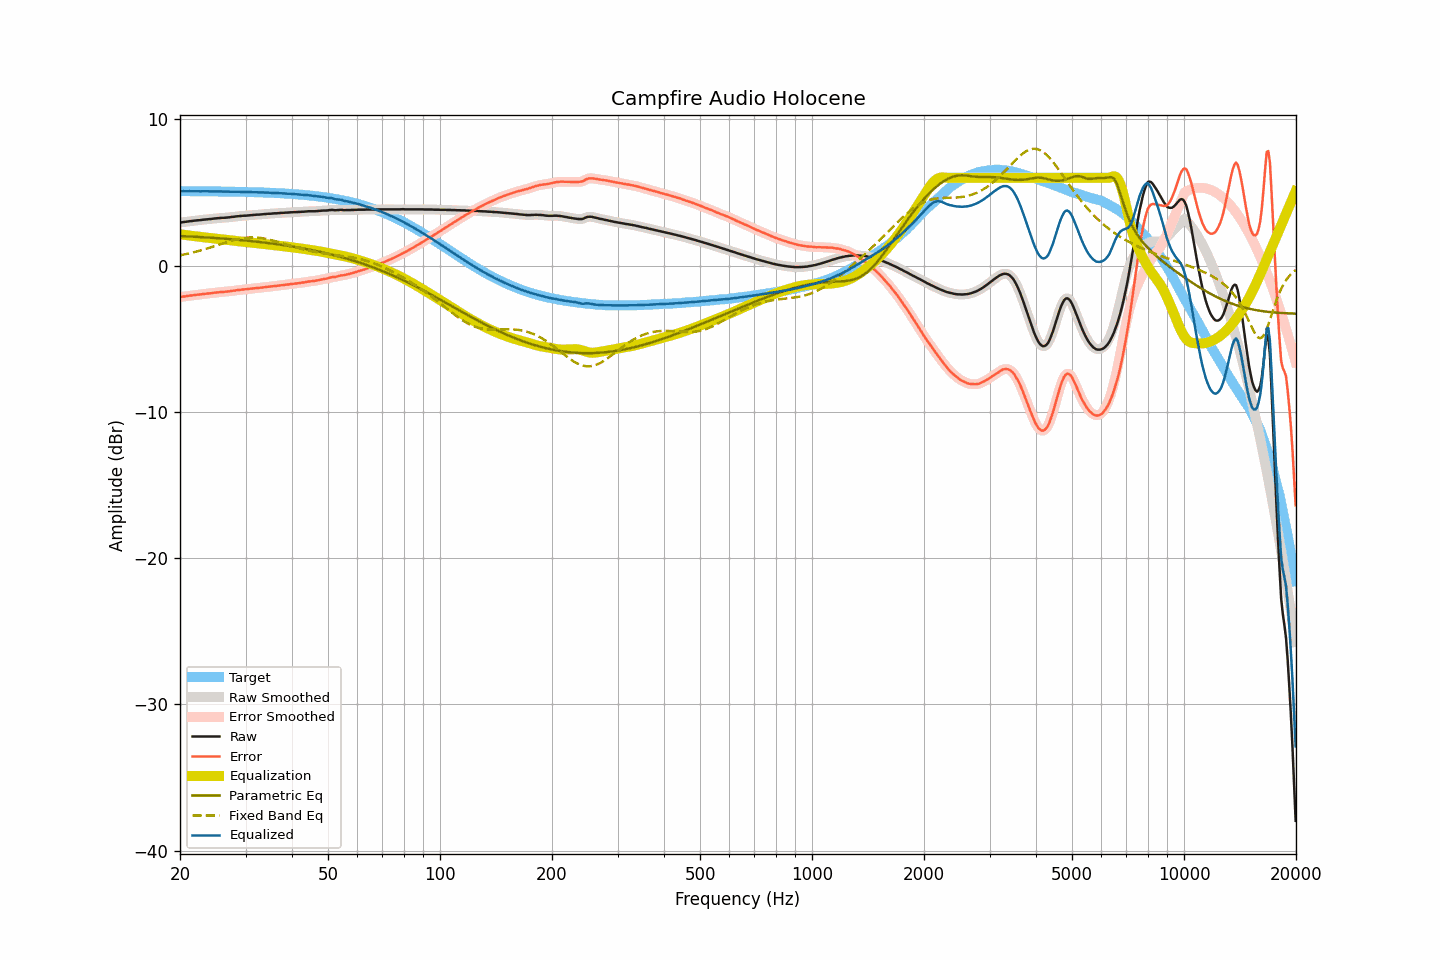

Source data for this figure (header and first rows):
frequency, raw, smoothed, error, error_smoothed, equalization, parametric_eq, fixed_band_eq, equalized_raw, equalized_smoothed, target
20.00, 2.95, 2.95, -2.15, -2.15, 2.15, 2.02, 0.71, 5.09, 5.09, 5.09
20.20, 2.96, 2.96, -2.13, -2.13, 2.13, 2.02, 0.73, 5.09, 5.09, 5.09
20.40, 2.98, 2.97, -2.11, -2.12, 2.12, 2.01, 0.75, 5.09, 5.09, 5.09
20.61, 2.99, 2.99, -2.10, -2.10, 2.10, 2.01, 0.77, 5.09, 5.09, 5.09
20.81, 3.01, 3.00, -2.08, -2.08, 2.08, 2.00, 0.80, 5.09, 5.09, 5.09
21.02, 3.02, 3.02, -2.07, -2.07, 2.07, 2.00, 0.82, 5.09, 5.09, 5.09
21.23, 3.04, 3.03, -2.05, -2.05, 2.05, 1.99, 0.85, 5.09, 5.09, 5.09
21.44, 3.05, 3.05, -2.04, -2.04, 2.04, 1.99, 0.87, 5.09, 5.09, 5.09
21.66, 3.06, 3.06, -2.03, -2.03, 2.03, 1.98, 0.90, 5.08, 5.09, 5.09
21.87, 3.08, 3.07, -2.01, -2.01, 2.01, 1.98, 0.93, 5.09, 5.09, 5.09
22.09, 3.09, 3.09, -2.00, -2.00, 2.00, 1.97, 0.95, 5.09, 5.09, 5.08
22.31, 3.10, 3.10, -1.99, -1.99, 1.99, 1.96, 0.98, 5.08, 5.08, 5.08
22.54, 3.11, 3.11, -1.98, -1.98, 1.97, 1.96, 1.01, 5.08, 5.08, 5.08
22.76, 3.12, 3.12, -1.97, -1.96, 1.96, 1.95, 1.04, 5.08, 5.08, 5.08
22.99, 3.14, 3.13, -1.94, -1.95, 1.95, 1.94, 1.08, 5.09, 5.08, 5.08
23.22, 3.15, 3.15, -1.93, -1.93, 1.94, 1.94, 1.11, 5.08, 5.08, 5.08
23.45, 3.16, 3.16, -1.92, -1.92, 1.92, 1.93, 1.14, 5.08, 5.08, 5.08
23.69, 3.17, 3.17, -1.91, -1.91, 1.91, 1.92, 1.17, 5.08, 5.08, 5.08
23.92, 3.18, 3.18, -1.90, -1.90, 1.90, 1.92, 1.21, 5.08, 5.07, 5.08
24.16, 3.19, 3.19, -1.89, -1.89, 1.89, 1.91, 1.24, 5.07, 5.07, 5.08
24.40, 3.20, 3.20, -1.88, -1.87, 1.87, 1.90, 1.28, 5.07, 5.07, 5.07
24.65, 3.22, 3.21, -1.86, -1.86, 1.86, 1.90, 1.31, 5.08, 5.07, 5.07
24.89, 3.23, 3.23, -1.84, -1.85, 1.85, 1.89, 1.35, 5.07, 5.07, 5.07
25.14, 3.24, 3.24, -1.83, -1.83, 1.84, 1.88, 1.39, 5.07, 5.07, 5.07
25.39, 3.25, 3.25, -1.82, -1.82, 1.82, 1.87, 1.42, 5.07, 5.07, 5.07
25.65, 3.26, 3.26, -1.81, -1.81, 1.81, 1.86, 1.46, 5.07, 5.07, 5.07
25.91, 3.27, 3.26, -1.80, -1.80, 1.80, 1.86, 1.49, 5.07, 5.07, 5.07
26.16, 3.27, 3.27, -1.80, -1.79, 1.79, 1.85, 1.53, 5.06, 5.06, 5.06
26.43, 3.28, 3.28, -1.79, -1.79, 1.78, 1.84, 1.57, 5.06, 5.06, 5.06
26.69, 3.29, 3.28, -1.77, -1.78, 1.77, 1.83, 1.60, 5.06, 5.06, 5.06
26.96, 3.30, 3.30, -1.76, -1.76, 1.76, 1.82, 1.63, 5.06, 5.06, 5.06
27.23, 3.31, 3.31, -1.75, -1.75, 1.75, 1.81, 1.67, 5.05, 5.06, 5.06
27.50, 3.33, 3.32, -1.73, -1.73, 1.73, 1.80, 1.70, 5.06, 5.06, 5.06
27.77, 3.34, 3.34, -1.72, -1.72, 1.72, 1.80, 1.73, 5.05, 5.05, 5.05
28.05, 3.35, 3.35, -1.71, -1.70, 1.70, 1.79, 1.76, 5.05, 5.05, 5.05
28.33, 3.37, 3.36, -1.68, -1.69, 1.69, 1.78, 1.79, 5.05, 5.05, 5.05
28.62, 3.38, 3.38, -1.67, -1.67, 1.67, 1.77, 1.81, 5.05, 5.05, 5.05
28.90, 3.39, 3.39, -1.66, -1.66, 1.66, 1.76, 1.84, 5.05, 5.05, 5.05
29.19, 3.40, 3.40, -1.65, -1.65, 1.65, 1.75, 1.86, 5.04, 5.05, 5.04
29.48, 3.41, 3.41, -1.63, -1.63, 1.64, 1.74, 1.88, 5.04, 5.04, 5.04
29.78, 3.42, 3.41, -1.62, -1.62, 1.62, 1.73, 1.89, 5.04, 5.04, 5.04
30.08, 3.42, 3.42, -1.62, -1.62, 1.61, 1.71, 1.91, 5.03, 5.03, 5.04
30.38, 3.43, 3.43, -1.61, -1.61, 1.60, 1.70, 1.92, 5.03, 5.03, 5.03
30.68, 3.44, 3.44, -1.59, -1.59, 1.59, 1.69, 1.92, 5.03, 5.03, 5.03
30.99, 3.45, 3.45, -1.58, -1.58, 1.58, 1.68, 1.93, 5.03, 5.03, 5.03
31.30, 3.46, 3.46, -1.57, -1.57, 1.57, 1.67, 1.93, 5.02, 5.02, 5.02
31.61, 3.47, 3.47, -1.55, -1.55, 1.56, 1.66, 1.93, 5.02, 5.02, 5.02
31.93, 3.48, 3.48, -1.54, -1.54, 1.54, 1.65, 1.92, 5.02, 5.02, 5.02
32.24, 3.49, 3.48, -1.53, -1.53, 1.53, 1.63, 1.92, 5.02, 5.02, 5.01
32.57, 3.49, 3.49, -1.52, -1.52, 1.52, 1.62, 1.91, 5.01, 5.01, 5.01
32.89, 3.50, 3.50, -1.51, -1.51, 1.51, 1.61, 1.89, 5.00, 5.00, 5.01
33.22, 3.51, 3.51, -1.50, -1.50, 1.49, 1.60, 1.88, 5.00, 5.00, 5.00
33.55, 3.52, 3.52, -1.48, -1.48, 1.48, 1.58, 1.86, 5.00, 5.00, 5.00
33.89, 3.53, 3.53, -1.47, -1.47, 1.47, 1.57, 1.84, 5.00, 5.00, 5.00
34.23, 3.54, 3.54, -1.45, -1.45, 1.46, 1.56, 1.82, 4.99, 4.99, 4.99
34.57, 3.55, 3.54, -1.44, -1.44, 1.44, 1.54, 1.79, 4.99, 4.99, 4.99
34.92, 3.55, 3.55, -1.44, -1.43, 1.43, 1.53, 1.77, 4.98, 4.98, 4.98
35.27, 3.56, 3.56, -1.42, -1.42, 1.42, 1.51, 1.74, 4.98, 4.98, 4.98
35.62, 3.57, 3.57, -1.41, -1.41, 1.41, 1.50, 1.71, 4.97, 4.97, 4.97
35.97, 3.58, 3.57, -1.39, -1.39, 1.39, 1.49, 1.68, 4.97, 4.97, 4.97
... 635 more rows
